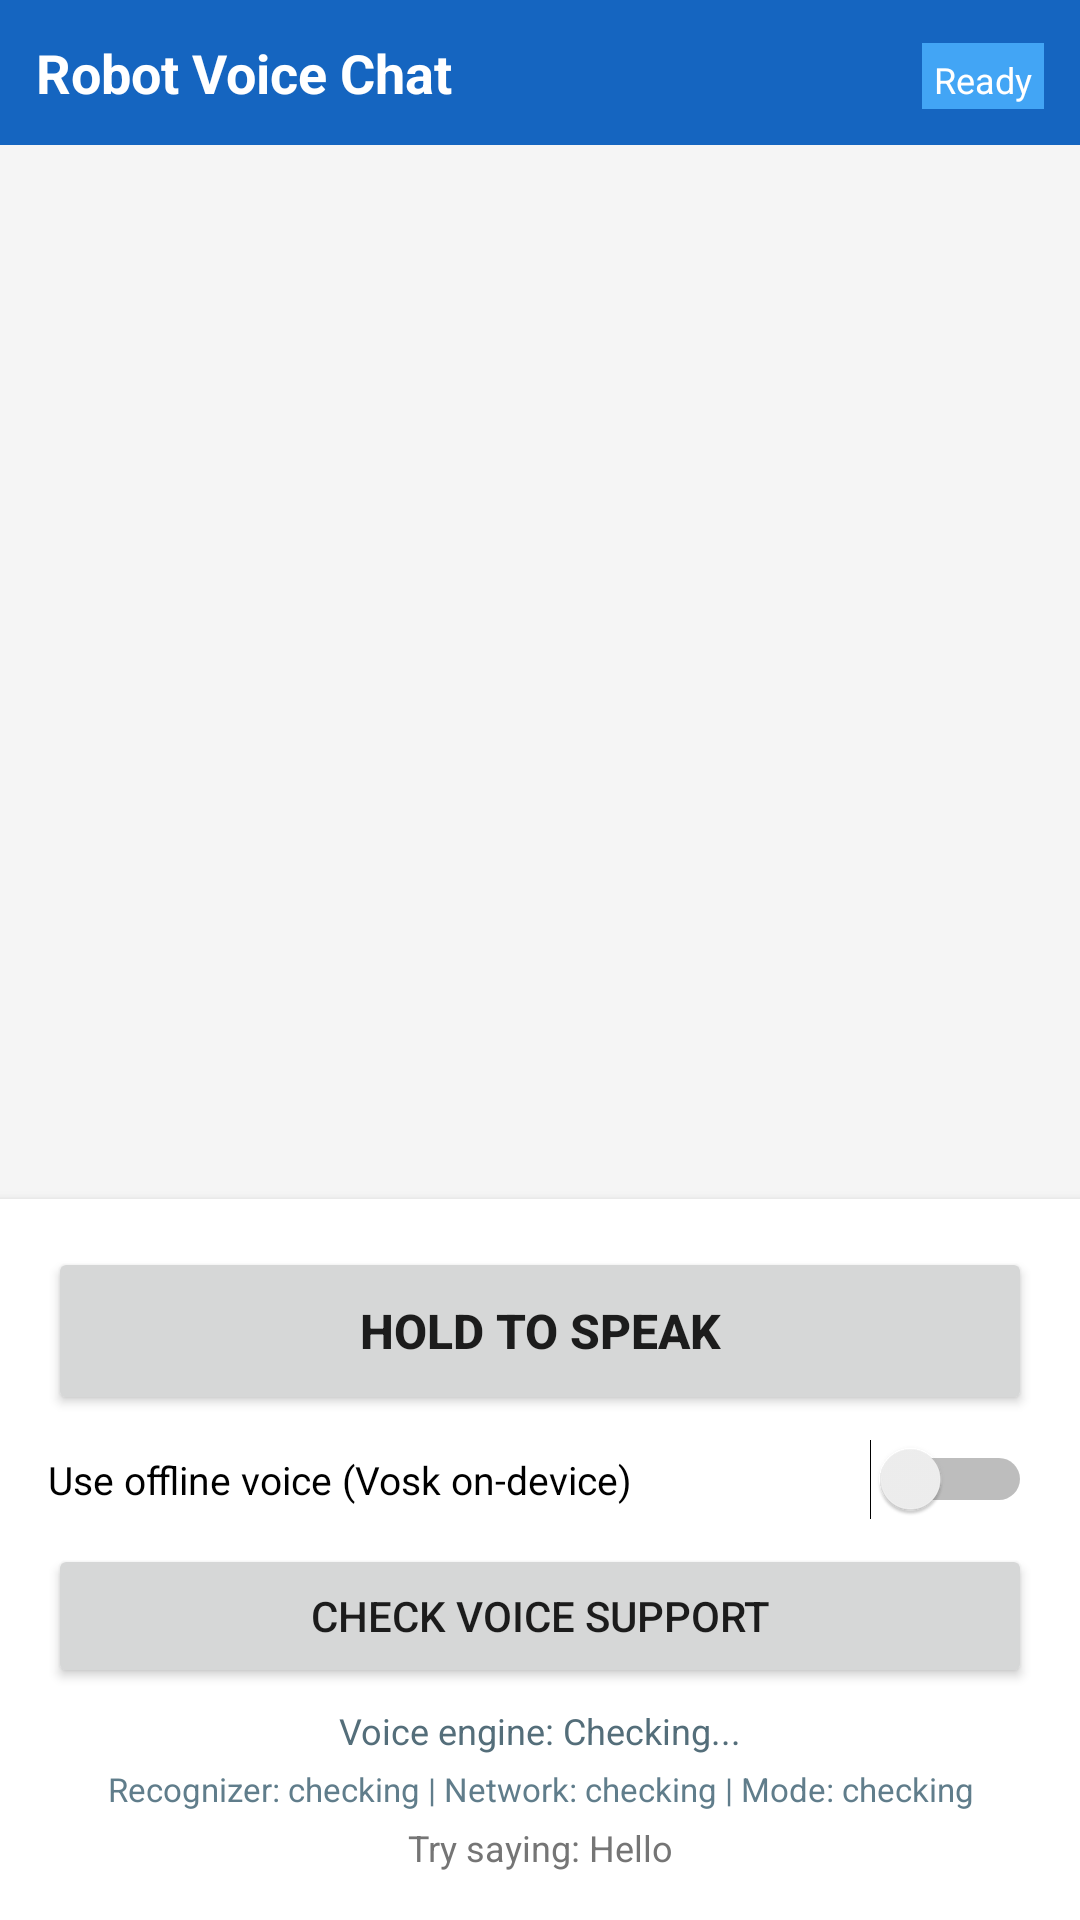

Layout XML and referenced resources for this Android screen:
<!-- AndroidManifest.xml: application theme AppTheme -->
<!-- res/layout/fragment_voice.xml -->
<?xml version="1.0" encoding="utf-8"?>
<LinearLayout xmlns:android="http://schemas.android.com/apk/res/android"
    android:layout_width="match_parent"
    android:layout_height="match_parent"
    android:orientation="vertical"
    android:background="#F5F5F5">

    
    <LinearLayout
        android:layout_width="match_parent"
        android:layout_height="wrap_content"
        android:orientation="horizontal"
        android:background="#1565C0"
        android:padding="12dp">

        <TextView
            android:layout_width="0dp"
            android:layout_height="wrap_content"
            android:layout_weight="1"
            android:text="Robot Voice Chat"
            android:textColor="#FFFFFF"
            android:textSize="18sp"
            android:textStyle="bold" />

        <TextView
            android:id="@+id/tv_status_badge"
            android:layout_width="wrap_content"
            android:layout_height="wrap_content"
            android:text="Ready"
            android:textColor="#FFFFFF"
            android:textSize="12sp"
            android:background="#42A5F5"
            android:padding="4dp" />
    </LinearLayout>

    
    <ListView
        android:id="@+id/lv_chat"
        android:layout_width="match_parent"
        android:layout_height="0dp"
        android:layout_weight="1"
        android:divider="@null"
        android:stackFromBottom="true"
        android:transcriptMode="alwaysScroll"
        android:padding="8dp" />

    
    <TextView
        android:id="@+id/tv_listening"
        android:layout_width="match_parent"
        android:layout_height="wrap_content"
        android:text="Listening..."
        android:textColor="#1565C0"
        android:textSize="14sp"
        android:gravity="center"
        android:padding="6dp"
        android:visibility="gone" />

    
    <LinearLayout
        android:id="@+id/mic_level_row"
        android:layout_width="match_parent"
        android:layout_height="wrap_content"
        android:orientation="horizontal"
        android:gravity="center_vertical"
        android:paddingStart="16dp"
        android:paddingEnd="16dp"
        android:paddingTop="2dp"
        android:paddingBottom="4dp"
        android:visibility="gone">

        <TextView
            android:layout_width="wrap_content"
            android:layout_height="wrap_content"
            android:text="Mic:"
            android:textColor="#1565C0"
            android:textSize="12sp"
            android:layout_marginEnd="6dp" />

        <ProgressBar
            android:id="@+id/pb_mic_level"
            style="?android:attr/progressBarStyleHorizontal"
            android:layout_width="0dp"
            android:layout_height="12dp"
            android:layout_weight="1"
            android:max="100"
            android:progress="0" />

        <TextView
            android:id="@+id/tv_mic_level"
            android:layout_width="wrap_content"
            android:layout_height="wrap_content"
            android:layout_marginStart="6dp"
            android:text="0%"
            android:textColor="#1565C0"
            android:textSize="12sp"
            android:minEms="3"
            android:gravity="end" />
    </LinearLayout>

    
    <LinearLayout
        android:layout_width="match_parent"
        android:layout_height="wrap_content"
        android:orientation="vertical"
        android:background="#FFFFFF"
        android:elevation="4dp"
        android:padding="16dp">

        <Button
            android:id="@+id/btn_mic"
            android:layout_width="match_parent"
            android:layout_height="56dp"
            android:text="Hold to Speak"
            android:textSize="16sp"
            android:textStyle="bold" />

        <LinearLayout
            android:layout_width="match_parent"
            android:layout_height="wrap_content"
            android:orientation="horizontal"
            android:gravity="center_vertical"
            android:layout_marginTop="8dp">

            <Switch
                android:id="@+id/sw_force_offline"
                android:layout_width="0dp"
                android:layout_height="wrap_content"
                android:layout_weight="1"
                android:text="Use offline voice (Vosk on-device)"
                android:textSize="13sp" />
        </LinearLayout>

        <Button
            android:id="@+id/btn_check_voice_support"
            android:layout_width="match_parent"
            android:layout_height="48dp"
            android:layout_marginTop="8dp"
            android:text="Check Voice Support"
            android:textSize="14sp" />

        <TextView
            android:id="@+id/tv_voice_capability"
            android:layout_width="match_parent"
            android:layout_height="wrap_content"
            android:layout_marginTop="6dp"
            android:gravity="center"
            android:text="Voice engine: Checking..."
            android:textColor="#546E7A"
            android:textSize="12sp" />

        <TextView
            android:id="@+id/tv_voice_diagnostics"
            android:layout_width="match_parent"
            android:layout_height="wrap_content"
            android:layout_marginTop="4dp"
            android:gravity="center"
            android:text="Recognizer: checking | Network: checking | Mode: checking"
            android:textColor="#607D8B"
            android:textSize="11sp" />

        <TextView
            android:layout_width="match_parent"
            android:layout_height="wrap_content"
            android:text="Try saying: Hello"
            android:textSize="12sp"
            android:textColor="#757575"
            android:gravity="center"
            android:layout_marginTop="4dp" />
    </LinearLayout>

</LinearLayout>
<!-- resources referenced by this layout -->
<resources>
  <style name="AppTheme" parent="Theme.AppCompat.Light.DarkActionBar">
          
          <item name="colorPrimary">@color/colorPrimary</item>
          <item name="colorPrimaryDark">@color/colorPrimaryDark</item>
          <item name="colorAccent">@color/colorAccent</item>
      </style>
  <color name="colorPrimary">#3F51B5</color>
  <color name="colorPrimaryDark">#303F9F</color>
  <color name="colorAccent">#FF4081</color>
</resources>
